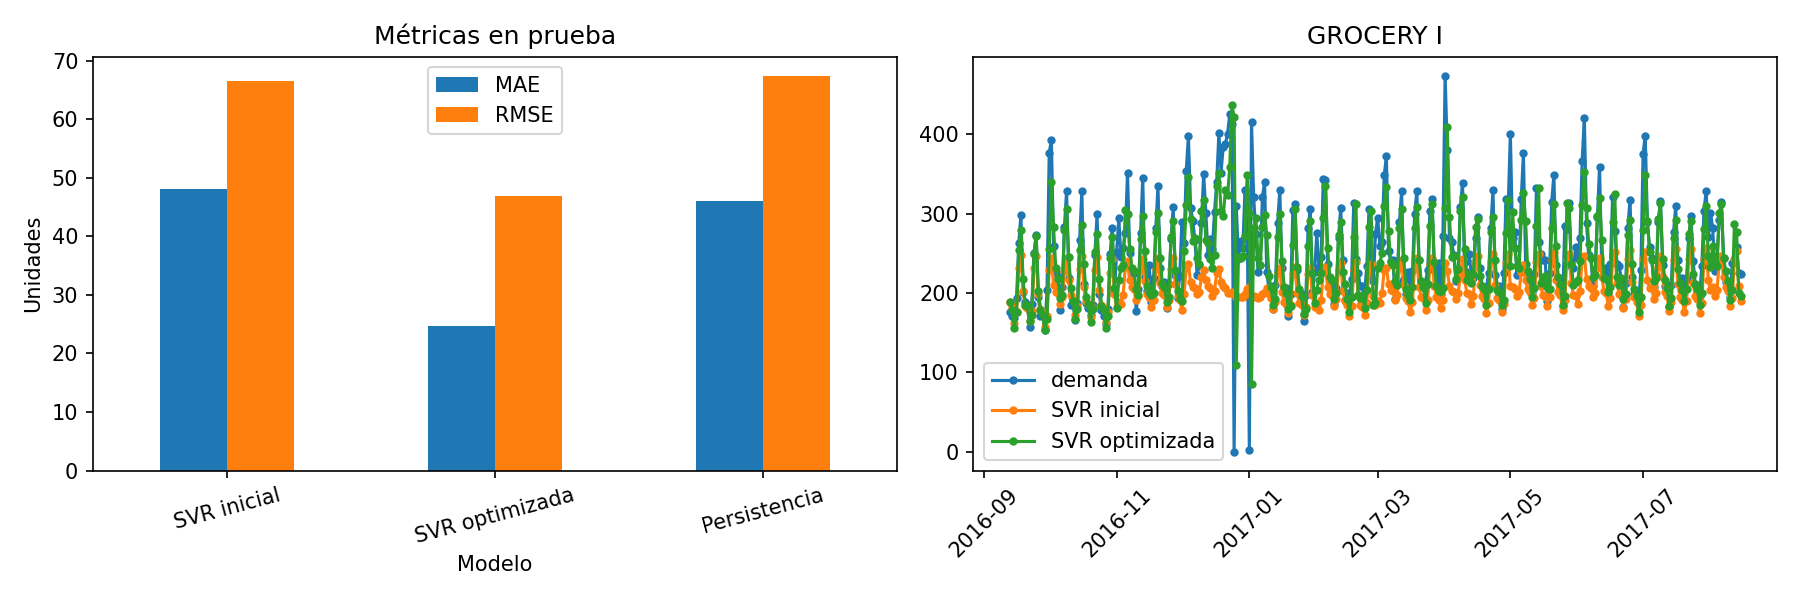

Values plotted in this chart, from the file beside it:
Modelo, MAE, RMSE, segundos_ajuste
SVR inicial, 47.99, 66.45, 0.0469
SVR optimizada, 24.74, 46.93, 0.0441
Persistencia, 45.97, 67.28, 0.0
